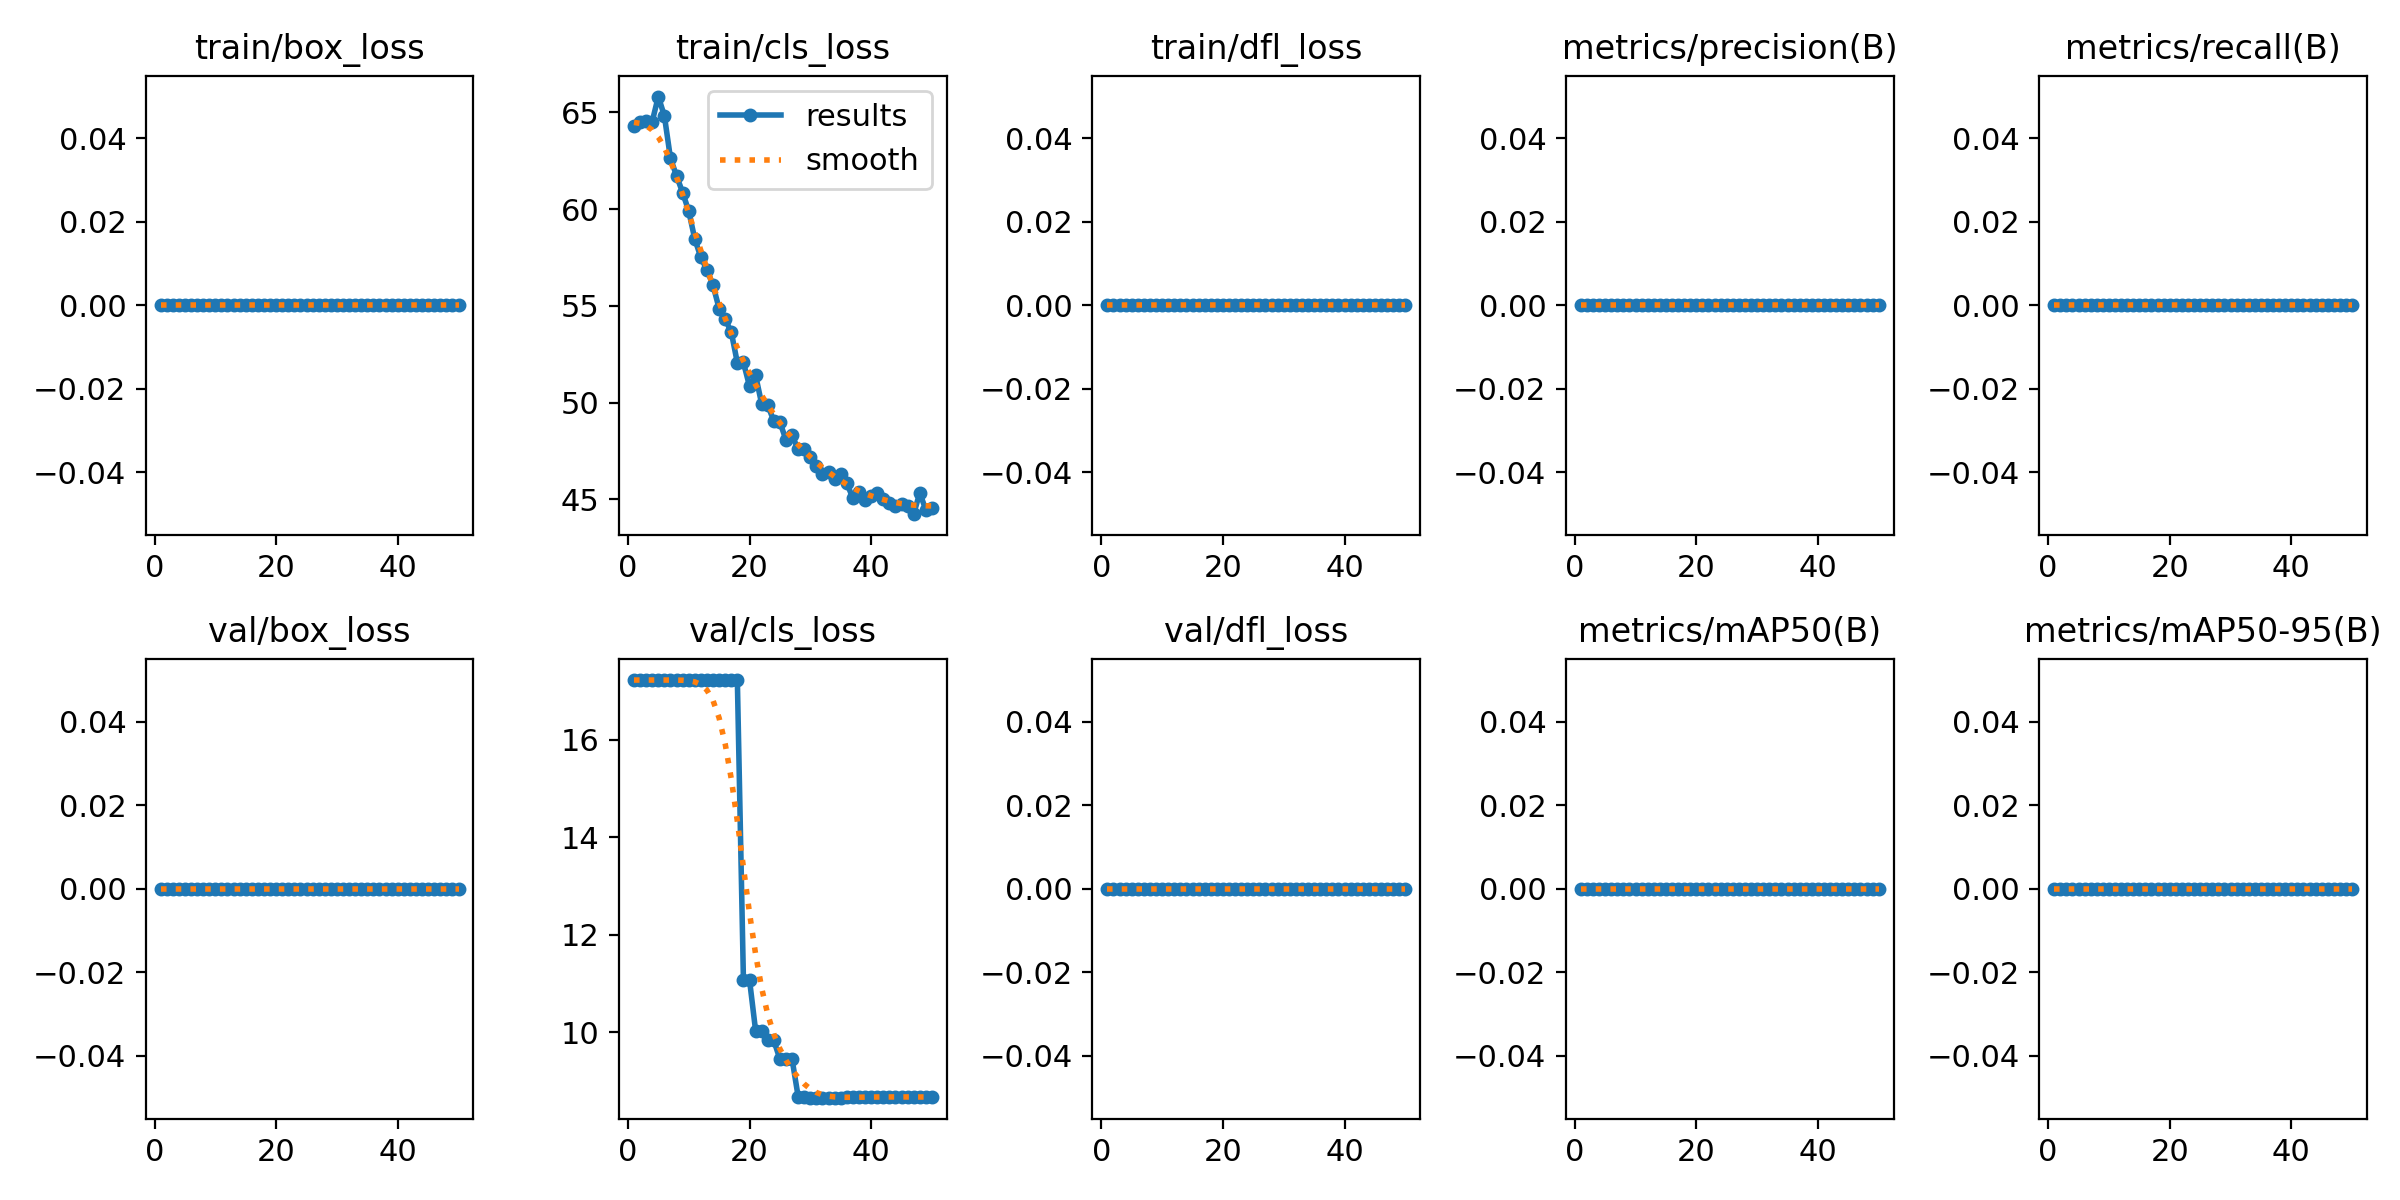

Source data for this figure (header and first rows):
epoch, time, train/box_loss, train/cls_loss, train/dfl_loss, metrics/precision(B), metrics/recall(B), metrics/mAP50(B), metrics/mAP50-95(B), val/box_loss, val/cls_loss, val/dfl_loss, lr/pg0, lr/pg1, lr/pg2
1, 1.306, 0, 64.31, 0, 0, 0, 0, 0, 0, 17.22, 0, 1.667e-05, 1.667e-05, 1.667e-05
2, 1.972, 0, 64.51, 0, 0, 0, 0, 0, 0, 17.22, 0, 4.90198e-05, 4.90198e-05, 4.90198e-05
3, 2.571, 0, 64.54, 0, 0, 0, 0, 0, 0, 17.22, 0, 8.00493e-05, 8.00493e-05, 8.00493e-05
4, 3.133, 0, 64.52, 0, 0, 0, 0, 0, 0, 17.22, 0, 0.0001098, 0.0001098, 0.0001098
5, 3.937, 0, 65.81, 0, 0, 0, 0, 0, 0, 17.22, 0, 0.0001381, 0.0001381, 0.0001381
6, 4.835, 0, 64.81, 0, 0, 0, 0, 0, 0, 17.22, 0, 0.0001652, 0.0001652, 0.0001652
7, 6.037, 0, 62.62, 0, 0, 0, 0, 0, 0, 17.22, 0, 0.000191, 0.000191, 0.000191
8, 7.202, 0, 61.72, 0, 0, 0, 0, 0, 0, 17.22, 0, 0.0002154, 0.0002154, 0.0002154
9, 8.383, 0, 60.85, 0, 0, 0, 0, 0, 0, 17.22, 0, 0.0002385, 0.0002385, 0.0002385
10, 9.372, 0, 59.9, 0, 0, 0, 0, 0, 0, 17.22, 0, 0.0002603, 0.0002603, 0.0002603
11, 10.06, 0, 58.45, 0, 0, 0, 0, 0, 0, 17.22, 0, 0.0002808, 0.0002808, 0.0002808
12, 10.97, 0, 57.5, 0, 0, 0, 0, 0, 0, 17.22, 0, 0.0002999, 0.0002999, 0.0002999
13, 11.68, 0, 56.86, 0, 0, 0, 0, 0, 0, 17.22, 0, 0.0003177, 0.0003177, 0.0003177
14, 12.41, 0, 56.06, 0, 0, 0, 0, 0, 0, 17.22, 0, 0.0003342, 0.0003342, 0.0003342
15, 13.11, 0, 54.86, 0, 0, 0, 0, 0, 0, 17.22, 0, 0.0003494, 0.0003494, 0.0003494
16, 14.21, 0, 54.3, 0, 0, 0, 0, 0, 0, 17.22, 0, 0.0003633, 0.0003633, 0.0003633
17, 14.98, 0, 53.65, 0, 0, 0, 0, 0, 0, 17.22, 0, 0.0003758, 0.0003758, 0.0003758
18, 15.69, 0, 52.05, 0, 0, 0, 0, 0, 0, 17.22, 0, 0.0003871, 0.0003871, 0.0003871
19, 16.5, 0, 52.07, 0, 0, 0, 0, 0, 0, 11.08, 0, 0.000397, 0.000397, 0.000397
20, 17.29, 0, 50.85, 0, 0, 0, 0, 0, 0, 11.08, 0, 0.0004056, 0.0004056, 0.0004056
21, 17.96, 0, 51.41, 0, 0, 0, 0, 0, 0, 10.04, 0, 0.0004128, 0.0004128, 0.0004128
22, 18.92, 0, 49.93, 0, 0, 0, 0, 0, 0, 10.04, 0, 0.0004188, 0.0004188, 0.0004188
23, 20.1, 0, 49.87, 0, 0, 0, 0, 0, 0, 9.836, 0, 0.0004234, 0.0004234, 0.0004234
24, 21.17, 0, 49.04, 0, 0, 0, 0, 0, 0, 9.836, 0, 0.0004267, 0.0004267, 0.0004267
25, 22.36, 0, 48.99, 0, 0, 0, 0, 0, 0, 9.453, 0, 0.0004287, 0.0004287, 0.0004287
26, 23.3, 0, 48.07, 0, 0, 0, 0, 0, 0, 9.453, 0, 0.0004293, 0.0004293, 0.0004293
27, 24.11, 0, 48.3, 0, 0, 0, 0, 0, 0, 9.453, 0, 0.0004287, 0.0004287, 0.0004287
28, 24.85, 0, 47.59, 0, 0, 0, 0, 0, 0, 8.688, 0, 0.0004267, 0.0004267, 0.0004267
29, 25.56, 0, 47.6, 0, 0, 0, 0, 0, 0, 8.688, 0, 0.0004234, 0.0004234, 0.0004234
30, 26.58, 0, 47.18, 0, 0, 0, 0, 0, 0, 8.664, 0, 0.0004188, 0.0004188, 0.0004188
31, 27.31, 0, 46.7, 0, 0, 0, 0, 0, 0, 8.664, 0, 0.0004128, 0.0004128, 0.0004128
32, 28.02, 0, 46.32, 0, 0, 0, 0, 0, 0, 8.664, 0, 0.0004056, 0.0004056, 0.0004056
33, 28.7, 0, 46.43, 0, 0, 0, 0, 0, 0, 8.664, 0, 0.000397, 0.000397, 0.000397
34, 29.54, 0, 46.03, 0, 0, 0, 0, 0, 0, 8.664, 0, 0.0003871, 0.0003871, 0.0003871
35, 30.25, 0, 46.3, 0, 0, 0, 0, 0, 0, 8.664, 0, 0.0003759, 0.0003759, 0.0003759
36, 31, 0, 45.84, 0, 0, 0, 0, 0, 0, 8.672, 0, 0.0003634, 0.0003634, 0.0003634
37, 31.98, 0, 45.06, 0, 0, 0, 0, 0, 0, 8.672, 0, 0.0003495, 0.0003495, 0.0003495
38, 32.7, 0, 45.4, 0, 0, 0, 0, 0, 0, 8.672, 0, 0.0003343, 0.0003343, 0.0003343
39, 33.67, 0, 44.95, 0, 0, 0, 0, 0, 0, 8.68, 0, 0.0003178, 0.0003178, 0.0003178
40, 34.76, 0, 45.15, 0, 0, 0, 0, 0, 0, 8.68, 0, 0.0003, 0.0003, 0.0003
41, 37.46, 0, 45.35, 0, 0, 0, 0, 0, 0, 8.68, 0, 0.0002809, 0.0002809, 0.0002809
42, 38.49, 0, 44.99, 0, 0, 0, 0, 0, 0, 8.68, 0, 0.0002604, 0.0002604, 0.0002604
43, 39.34, 0, 44.83, 0, 0, 0, 0, 0, 0, 8.68, 0, 0.0002386, 0.0002386, 0.0002386
44, 40.07, 0, 44.65, 0, 0, 0, 0, 0, 0, 8.68, 0, 0.0002155, 0.0002155, 0.0002155
45, 41.07, 0, 44.75, 0, 0, 0, 0, 0, 0, 8.68, 0, 0.0001911, 0.0001911, 0.0001911
46, 42, 0, 44.66, 0, 0, 0, 0, 0, 0, 8.68, 0, 0.0001654, 0.0001654, 0.0001654
47, 42.65, 0, 44.23, 0, 0, 0, 0, 0, 0, 8.68, 0, 0.0001383, 0.0001383, 0.0001383
48, 43.31, 0, 45.33, 0, 0, 0, 0, 0, 0, 8.68, 0, 0.0001099, 0.0001099, 0.0001099
49, 43.92, 0, 44.46, 0, 0, 0, 0, 0, 0, 8.68, 0, 8.02027e-05, 8.02027e-05, 8.02027e-05
50, 44.96, 0, 44.54, 0, 0, 0, 0, 0, 0, 8.672, 0, 4.91798e-05, 4.91798e-05, 4.91798e-05
